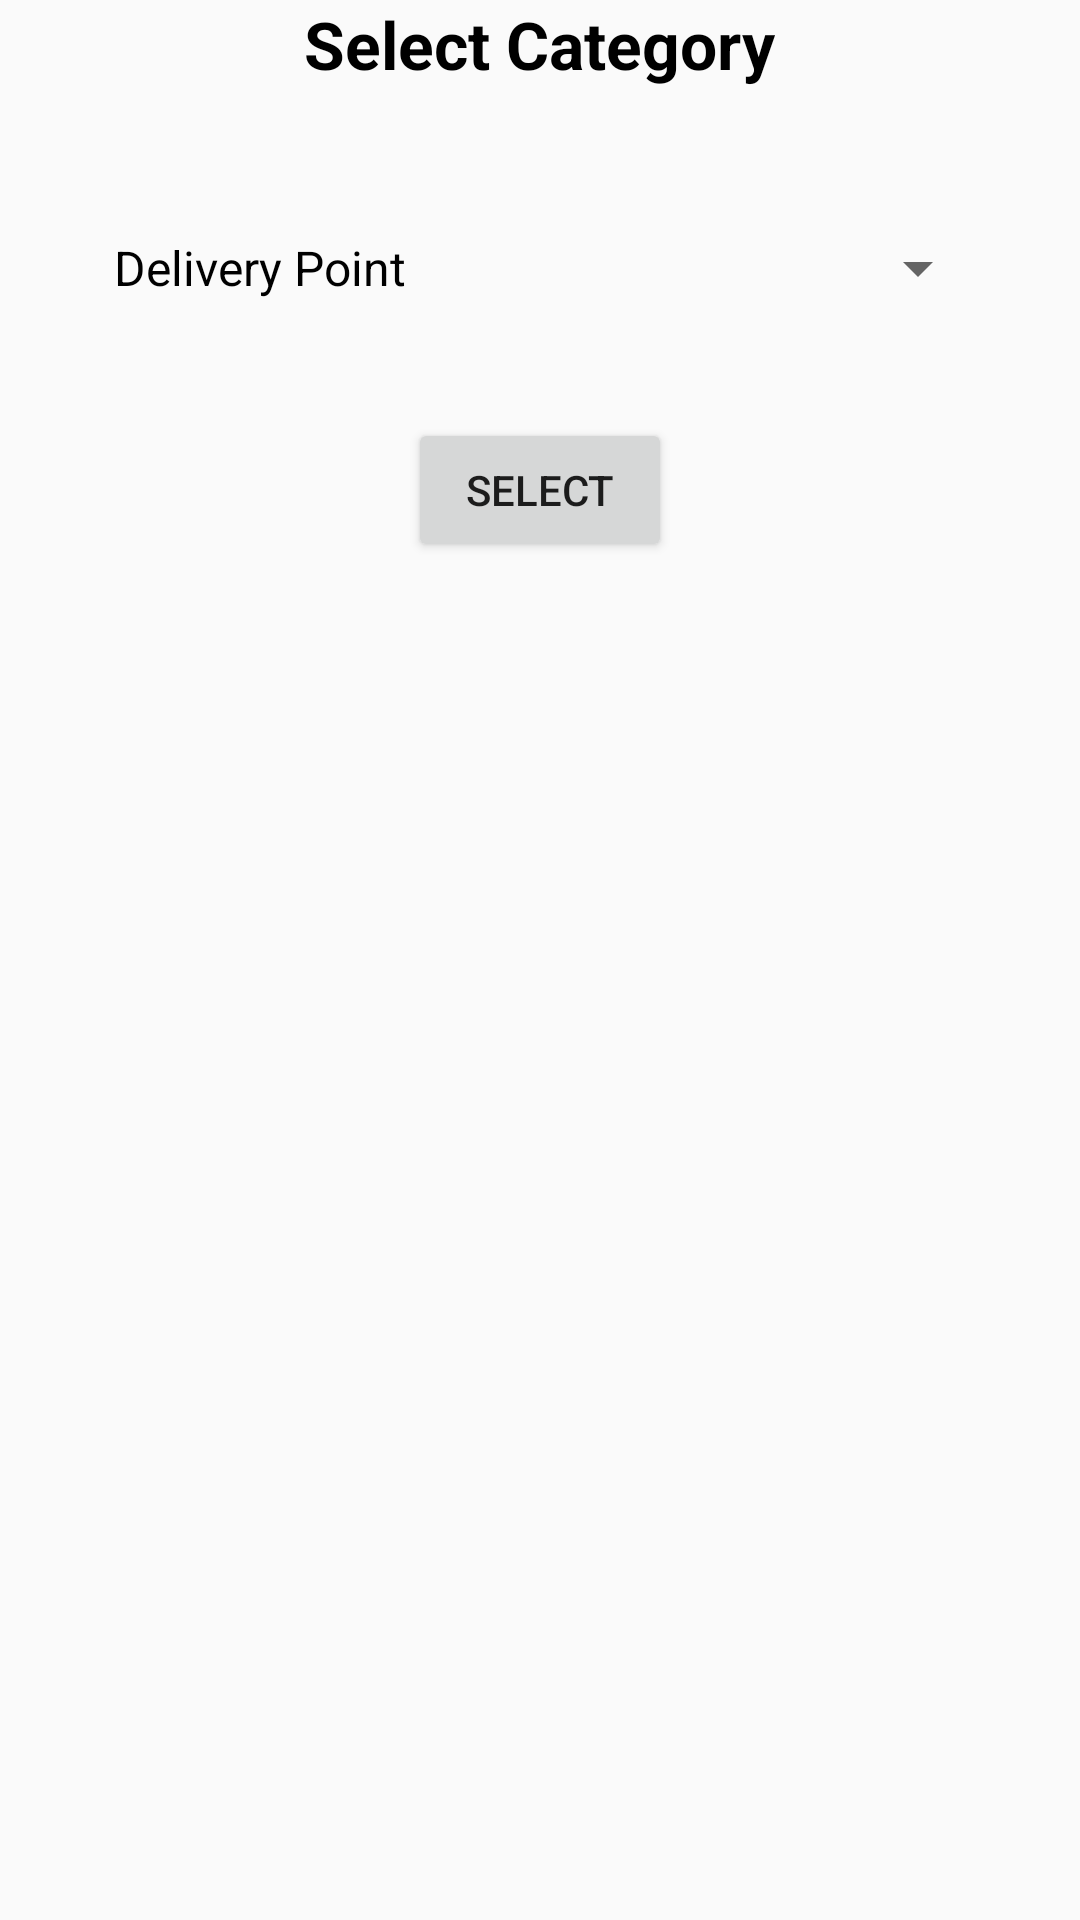

Reconstruct the res/layout file that produces this screen, plus the resources it refers to.
<!-- AndroidManifest.xml: application theme AppTheme -->
<!-- res/layout/activity_main.xml -->
<?xml version="1.0" encoding="utf-8"?>
<LinearLayout xmlns:android="http://schemas.android.com/apk/res/android"
    android:orientation="vertical" android:layout_width="match_parent"
    android:layout_height="match_parent">

    <TextView
        android:layout_width="wrap_content"
        android:layout_height="wrap_content"
        android:textAppearance="?android:attr/textAppearanceLarge"
        android:text="Select Category"
        android:textStyle="bold"
        android:id="@+id/textView"
        android:layout_gravity="center_horizontal" />

    <Spinner
        android:layout_width="300dp"
        android:layout_height="100dp"
        android:id="@+id/spinner"
        android:layout_marginTop="10dp"
        android:prompt="@string/categories"
        android:entries="@array/Options"
        android:spinnerMode="dialog"
        android:layout_gravity="center_horizontal" />

    <Button
        android:layout_width="wrap_content"
        android:layout_height="wrap_content"
        android:text="Select"
        android:id="@+id/button"
        android:layout_gravity="center_horizontal" />
</LinearLayout>
<!-- resources referenced by this layout -->
<resources>
  <string-array name="Options">
          <item>Delivery Point</item>
          <item>Resting Place</item>
          <item>FoodJoint</item>
          <item>Tea Juice Snack Stall</item>
          <item>Lodge</item>
          <item>Bar</item>
          <item>Tourist Attractions</item>
          <item>ATM</item>
          <item>Pharmacy</item>
          <item>Hospital or Clinic</item>
          <item>Fuel</item>
          <item>Car Service</item>
          <item>Puncture</item>
          <item>Mechanic</item>
          <item>Electric</item>
          <item>Tyres Rebutton</item>
          <item>Used Tyres</item>
          <item>Toll</item>
          <item>State Permit</item>
          <item>Help Line</item>
          <item>Road Repair</item>
      </string-array>
  <string name="categories">Select Category</string>
  <style name="AppTheme" parent="Theme.AppCompat.Light.DarkActionBar">
          
          <item name="colorPrimary">@color/colorPrimary</item>
          <item name="colorPrimaryDark">@color/colorPrimaryDark</item>
          <item name="colorAccent">@android:color/holo_green_dark</item>
          <item name="android:textViewStyle">@style/MyTextViewStyle</item>
      </style>
  <style name="MyTextViewStyle" parent="android:Widget.TextView">
          <item name="android:textColor">#000000</item>
      </style>
  <!-- not gathered from this repository: default colours our renderer supplied (Android Studio template values) -->
  <color name="colorPrimary">#FF6200EE</color>
  <color name="colorPrimaryDark">#FF3700B3</color>
</resources>
